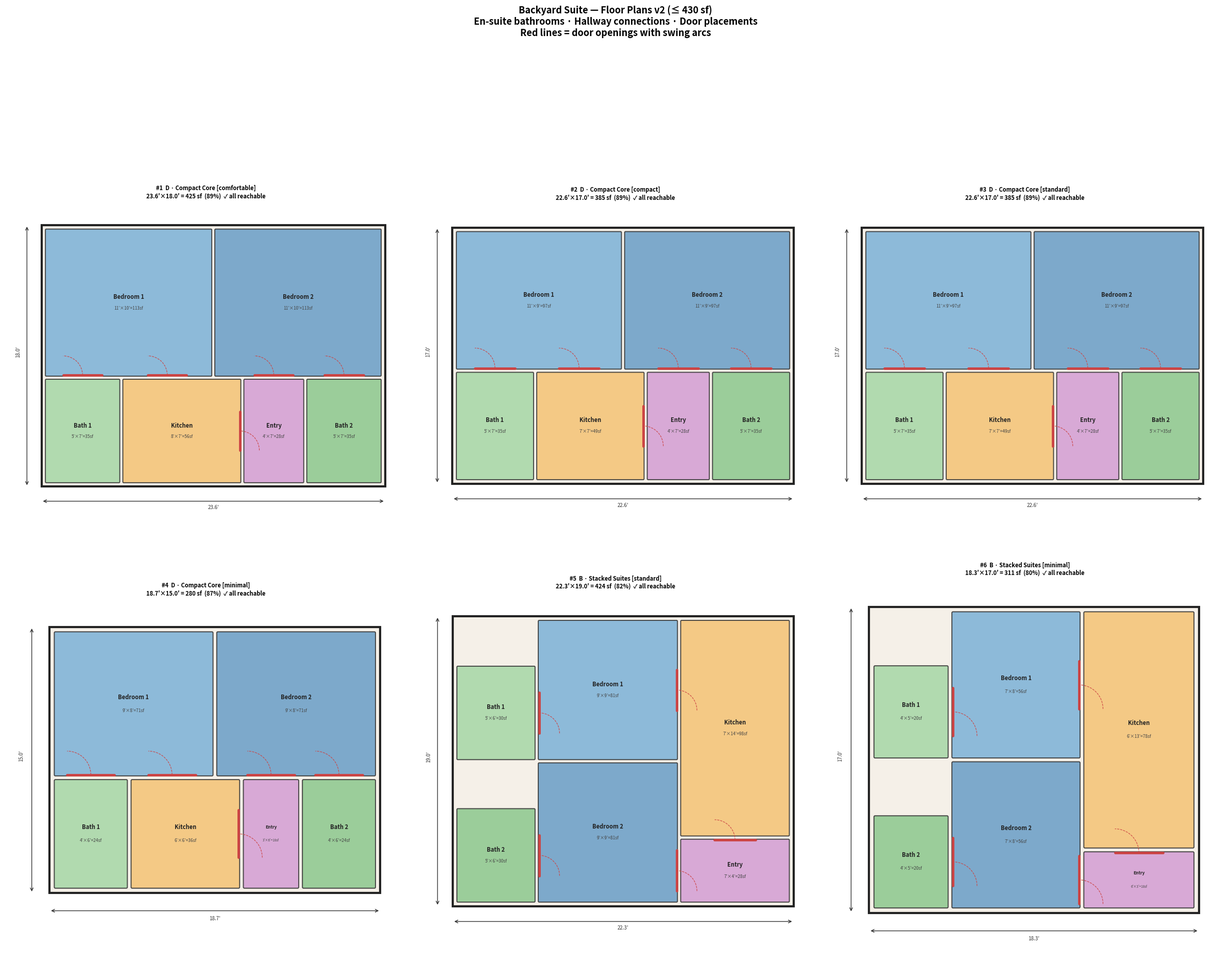
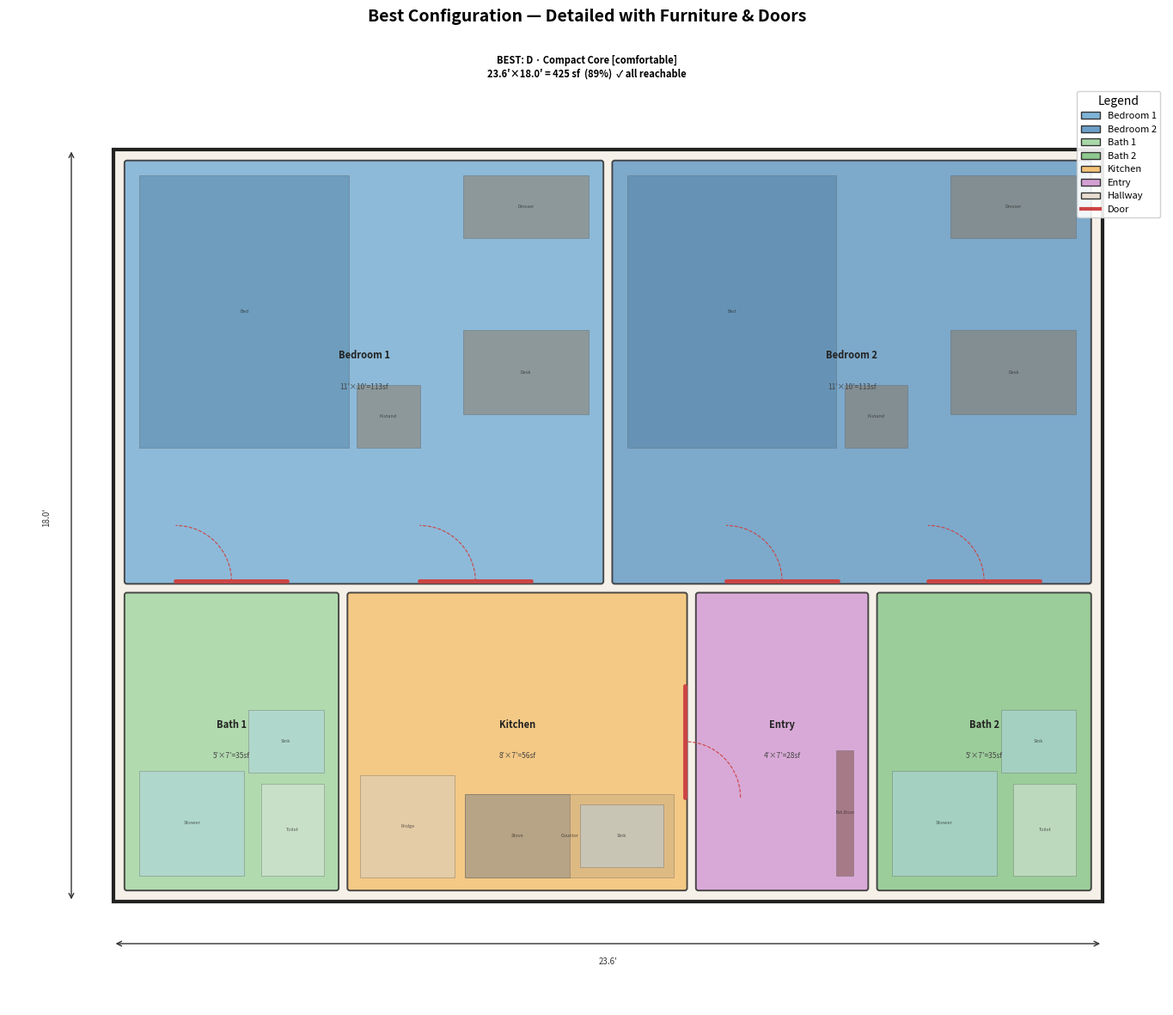
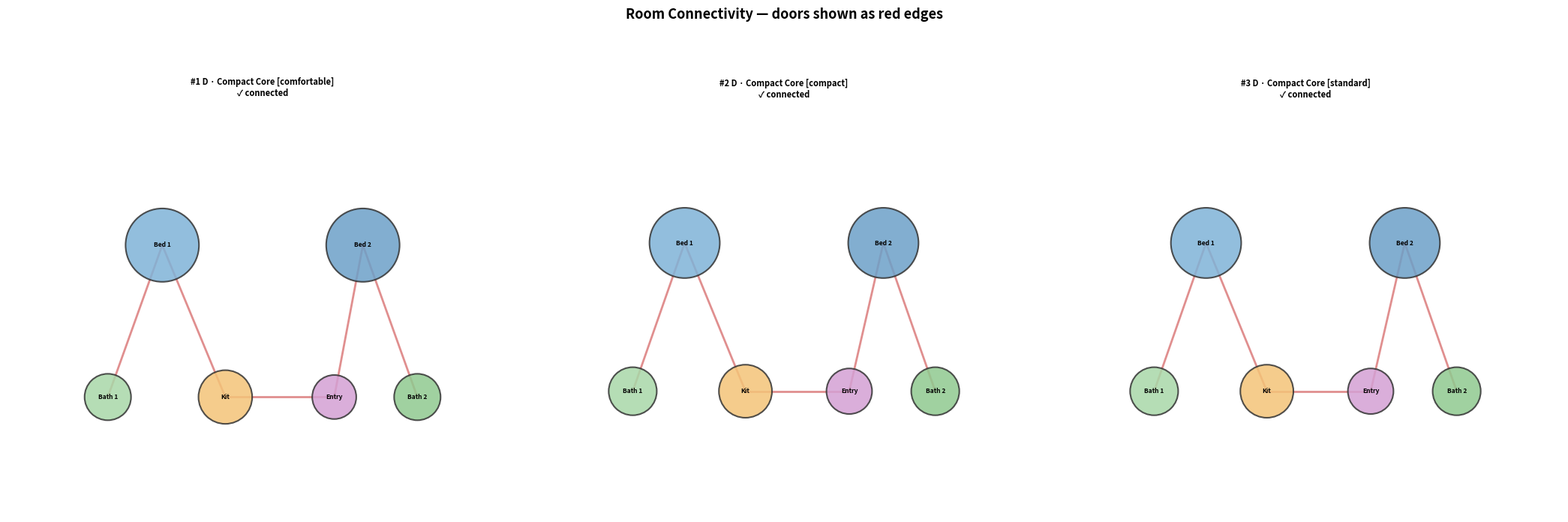

Write the Python code that produced these figures, in order.
#!/usr/bin/env python3
"""
Floor Plan Model v2 — Adjacency-Aware with Hallway & Doors
============================================================
Constraints:
  - Max exterior footprint: 430 sq ft
  - 2 bedroom "suites" (each bedroom has a private en-suite bathroom)
  - 1 kitchen (shared/common area)
  - 1 entrance foyer
  - Hallway/corridor connecting entrance → kitchen → both suites
  - Doors placed on shared walls between adjacent rooms
  - Every room reachable from the entrance (BFS validated)

Room sizes (compact — derived from furniture estimates):
  Bedroom:  8 × 9  = 72 sf   (double bed, nightstand, dresser, desk)
  Bathroom: 5 × 5  = 25 sf   (compact 3-piece: 30″ shower, toilet, vanity)
  Kitchen:  7 × 7  = 49 sf   (galley counter, fridge, stove, small table)
  Entry:    4 × 4  = 16 sf   (landing, coat hooks, bench)
  Hallway:  3 ft wide         (comfortable single-person corridor)
"""

import matplotlib
matplotlib.use('Agg')
import matplotlib.pyplot as plt
import matplotlib.patches as mpatches
from matplotlib.patches import Arc
import numpy as np
from dataclasses import dataclass, field
from typing import List, Tuple, Optional, Dict

# ──────────────────────────────────────────────────────────────
# Constants
# ──────────────────────────────────────────────────────────────
WALL = 0.33          # ~4″ interior wall (half-thickness per side)
DOOR_W = 2.67        # 32″ door opening

COLORS = {
    "Bedroom 1":  "#7FB3D8",
    "Bedroom 2":  "#6CA0C8",
    "Bath 1":     "#A8D8A8",
    "Bath 2":     "#8FC98F",
    "Kitchen":    "#F4C478",
    "Entry":      "#D4A0D4",
    "Hallway":    "#E8DDD0",
    "Hallway N":  "#E8DDD0",
    "Hallway S":  "#E8DDD0",
}

# ──────────────────────────────────────────────────────────────
# Data structures
# ──────────────────────────────────────────────────────────────

@dataclass
class Room:
    name: str
    x: float
    y: float
    w: float
    h: float

    @property
    def area(self): return self.w * self.h
    @property
    def cx(self): return self.x + self.w / 2
    @property
    def cy(self): return self.y + self.h / 2
    @property
    def x2(self): return self.x + self.w
    @property
    def y2(self): return self.y + self.h


@dataclass
class Door:
    room_a: str
    room_b: str
    x: float
    y: float
    is_vertical: bool   # True = door in a vertical wall (opens E-W)


@dataclass
class FloorPlan:
    name: str
    desc: str
    rooms: List[Room]
    doors: List[Door]
    bw: float   # bounding width
    bh: float   # bounding height

    @property
    def total_area(self): return self.bw * self.bh
    @property
    def room_area(self): return sum(r.area for r in self.rooms)
    @property
    def efficiency(self): return self.room_area / self.total_area * 100
    @property
    def aspect(self): return max(self.bw, self.bh) / min(self.bw, self.bh)


def make_door(r1: Room, r2: Room, tol=0.5) -> Optional[Door]:
    """Place a door at the midpoint of the shared wall between two rooms."""
    # Vertical wall: r1 right = r2 left
    if abs(r1.x2 - r2.x) < tol:
        lo = max(r1.y, r2.y)
        hi = min(r1.y2, r2.y2)
        if hi - lo >= DOOR_W:
            return Door(r1.name, r2.name, r1.x2, (lo + hi) / 2, True)
    # Vertical wall: r2 right = r1 left
    if abs(r2.x2 - r1.x) < tol:
        lo = max(r1.y, r2.y)
        hi = min(r1.y2, r2.y2)
        if hi - lo >= DOOR_W:
            return Door(r1.name, r2.name, r1.x, (lo + hi) / 2, True)
    # Horizontal wall: r1 top = r2 bottom
    if abs(r1.y2 - r2.y) < tol:
        lo = max(r1.x, r2.x)
        hi = min(r1.x2, r2.x2)
        if hi - lo >= DOOR_W:
            return Door(r1.name, r2.name, (lo + hi) / 2, r1.y2, False)
    # Horizontal wall: r2 top = r1 bottom
    if abs(r2.y2 - r1.y) < tol:
        lo = max(r1.x, r2.x)
        hi = min(r1.x2, r2.x2)
        if hi - lo >= DOOR_W:
            return Door(r1.name, r2.name, (lo + hi) / 2, r1.y, False)
    return None


def auto_doors(pairs: List[Tuple[Room, Room]]) -> List[Door]:
    """Generate doors for (room, room) adjacency pairs."""
    doors = []
    seen = set()
    for a, b in pairs:
        key = tuple(sorted([a.name, b.name]))
        if key in seen:
            continue
        d = make_door(a, b)
        if d:
            doors.append(d)
            seen.add(key)
    return doors


def bfs_reachable(plan: FloorPlan) -> Tuple[bool, List[str]]:
    """BFS from Entry; return (all_reachable, unreachable_names)."""
    adj: Dict[str, set] = {r.name: set() for r in plan.rooms}
    for d in plan.doors:
        adj.setdefault(d.room_a, set()).add(d.room_b)
        adj.setdefault(d.room_b, set()).add(d.room_a)
    visited = set()
    queue = ["Entry"]
    visited.add("Entry")
    while queue:
        cur = queue.pop(0)
        for nb in adj.get(cur, []):
            if nb not in visited:
                visited.add(nb)
                queue.append(nb)
    all_names = {r.name for r in plan.rooms}
    unreachable = sorted(all_names - visited)
    return len(unreachable) == 0, unreachable


# ──────────────────────────────────────────────────────────────
# Layout builders
# ──────────────────────────────────────────────────────────────

def layout_A(bW=8, bH=9, baW=5, baH=5, kW=7, kH=7, eW=4, eH=4, hW=3):
    """
    LINEAR SPINE — suites top/bottom, kitchen+entry in middle

    ┌─────────┬─────┐
    │Bedroom 1│Bath1│
    ├─────────┴─────┤
    │   Hallway N   │
    ├───────┬───────┤
    │Kitchen│ Entry │
    ├───────┴───────┤
    │   Hallway S   │
    ├─────────┬─────┤
    │Bedroom 2│Bath2│
    └─────────┴─────┘
    """
    g = WALL
    suite_w = bW + g + baW

    y = g
    bed2 = Room("Bedroom 2", g, y, bW, bH)
    bath2 = Room("Bath 2", g + bW + g, y, baW, baH)
    y += bH + g

    hall_s = Room("Hallway S", g, y, suite_w, hW)
    y += hW + g

    ent_w = suite_w - kW - g
    if ent_w < 3:
        ent_w = 3
        kW = suite_w - ent_w - g
    kitchen = Room("Kitchen", g, y, kW, kH)
    entry = Room("Entry", g + kW + g, y, ent_w, eH)
    mid_h = max(kH, eH)
    y += mid_h + g

    hall_n = Room("Hallway N", g, y, suite_w, hW)
    y += hW + g

    bed1 = Room("Bedroom 1", g, y, bW, bH)
    bath1 = Room("Bath 1", g + bW + g, y, baW, baH)
    y += bH + g

    bw = suite_w + 2 * g
    bh = y
    rooms = [bed1, bath1, bed2, bath2, kitchen, entry, hall_n, hall_s]

    pairs = [
        (bed1, bath1), (bed2, bath2),
        (bed1, hall_n),
        (bed2, hall_s),
        (kitchen, hall_s), (kitchen, hall_n),
        (entry, hall_s), (entry, hall_n),
        (kitchen, entry),
    ]
    doors = auto_doors(pairs)
    return FloorPlan("A · Linear Spine",
        "Suites top & bottom · kitchen+entry in middle · central hallway",
        rooms, doors, bw, bh)


def layout_B(bW=8, bH=9, baW=5, baH=5, kW=7, kH=7, eW=4, eH=4, hW=3):
    """
    STACKED SUITES + SIDE KITCHEN

    ┌─────────┬─────┬───────┐
    │Bedroom 1│Bath1│       │
    │         │     │Kitchen│
    ├─────────┼─────┤       │
    │Bedroom 2│Bath2├───────┤
    │         │     │ Entry │
    └─────────┴─────┴───────┘
    """
    g = WALL
    suite_w = baW + g + bW  # bath outside, bedroom inside
    total_h = bH + g + bH  # two bedrooms stacked

    right_x = g + suite_w + g
    kit_h = total_h - eH - g

    y = g
    bath2 = Room("Bath 2", g, y, baW, baH)
    bed2 = Room("Bedroom 2", g + baW + g, y, bW, bH)
    entry = Room("Entry", right_x, y, kW, eH)

    y2 = g + bH + g
    bath1 = Room("Bath 1", g, y2, baW, baH)
    bed1 = Room("Bedroom 1", g + baW + g, y2, bW, bH)
    kitchen = Room("Kitchen", right_x, y + eH + g, kW, kit_h)

    y_top = g + total_h + g
    bw = right_x + kW + g
    bh = y_top

    rooms = [bed1, bath1, bed2, bath2, kitchen, entry]
    pairs = [
        (bed1, bath1), (bed2, bath2),
        (bed1, kitchen), (bed2, entry),
        (entry, kitchen),
    ]
    doors = auto_doors(pairs)
    return FloorPlan("B · Stacked Suites",
        "Suites stacked · baths outside · bedrooms adjoin kitchen+entry",
        rooms, doors, bw, bh)


def layout_C(bW=8, bH=9, baW=5, baH=5, kW=7, kH=7, eW=4, eH=4, hW=3):
    """
    L-SHAPE — suite above suite; kitchen+entry extend right

    ┌─────────┬─────┐
    │Bedroom 1│Bath1│
    ├─────────┴─────┤
    │    Hallway    │
    ├─────────┬─────┬───────┬─────┐
    │Bedroom 2│Bath2│Kitchen│Entry│
    └─────────┴─────┴───────┴─────┘
    """
    g = WALL
    suite_w = bW + g + baW

    y = g
    bed2 = Room("Bedroom 2", g, y, bW, bH)
    bath2 = Room("Bath 2", g + bW + g, y, baW, baH)
    kit_x = g + suite_w + g
    kitchen = Room("Kitchen", kit_x, y, kW, kH)
    ent_x = kit_x + kW + g
    entry = Room("Entry", ent_x, y, eW, eH)
    row1_h = max(bH, kH, eH)
    y += row1_h + g

    full_w = ent_x + eW - g
    hallway = Room("Hallway", g, y, full_w, hW)
    y += hW + g

    bed1 = Room("Bedroom 1", g, y, bW, bH)
    bath1 = Room("Bath 1", g + bW + g, y, baW, baH)
    y += bH + g

    bw = ent_x + eW + g
    bh = y
    rooms = [bed1, bath1, bed2, bath2, kitchen, entry, hallway]
    pairs = [
        (bed1, bath1), (bed2, bath2),
        (bed1, hallway),
        (bed2, hallway),
        (kitchen, hallway), (entry, hallway),
        (kitchen, entry),
    ]
    doors = auto_doors(pairs)
    return FloorPlan("C · L-Shape",
        "Suite 1 on top · suite 2 + kitchen + entry on bottom · L-shaped footprint",
        rooms, doors, bw, bh)


def layout_D(bW=8, bH=9, baW=5, baH=5, kW=7, kH=7, eW=4, eH=4, hW=3):
    """
    COMPACT CORE — bedrooms on top, baths flank kitchen+entry below

    ┌──────────┬──────────┐
    │Bedroom 1 │Bedroom 2 │
    │          │          │
    ├────┬─────┴─────┬────┤
    │Ba1 │ Kit │Entry│Ba2 │
    └────┴─────┴─────┴────┘
    """
    g = WALL
    bottom_w = baW + g + kW + g + eW + g + baW
    top_w = bottom_w  # match
    bed_actual_w = (top_w - g) / 2

    y = g
    bottom_h = max(baH, kH, eH)
    # Extend baths to full bottom row height so they touch bedrooms above
    bath1 = Room("Bath 1", g, y, baW, bottom_h)
    kitchen = Room("Kitchen", g + baW + g, y, kW, bottom_h)
    entry = Room("Entry", g + baW + g + kW + g, y, eW, bottom_h)
    bath2 = Room("Bath 2", g + baW + g + kW + g + eW + g, y, baW, bottom_h)
    y += bottom_h + g

    bed1 = Room("Bedroom 1", g, y, bed_actual_w, bH)
    bed2 = Room("Bedroom 2", g + bed_actual_w + g, y, bed_actual_w, bH)
    y += bH + g

    bw = top_w + 2 * g
    bh = y
    rooms = [bed1, bath1, bed2, bath2, kitchen, entry]
    pairs = [
        (bed1, bath1), (bed2, bath2),   # en-suite: bed above its bath
        (bed1, kitchen), (bed2, entry), # beds above center rooms
        (kitchen, entry),               # center rooms adjacent
    ]
    doors = auto_doors(pairs)
    return FloorPlan("D · Compact Core",
        "Bedrooms on top · baths flank kitchen+entry core below · no hallway needed",
        rooms, doors, bw, bh)


def layout_E(bW=8, bH=9, baW=5, baH=5, kW=7, kH=7, eW=4, eH=4, hW=3):
    """
    MIRRORED SUITES — bedrooms face central corridor; baths on outside

    ┌─────┬────────┬────┬────────┬─────┐
    │Bath1│Bedroom1│    │Bedroom2│Bath2│
    │     │        │Hall│        │     │
    │     │        │way │        │     │
    ├─────┴────────┤    ├────────┴─────┤
    │              ├────┤              │
    │              │Entr│              │
    │              │    │              │
    │              │Kit │              │
    └──────────────┴────┴──────────────┘
    """
    g = WALL
    suite_w = baW + g + bW  # bath outside, bed inside

    hall_x = g + suite_w + g
    right_suite_x = hall_x + hW + g

    y = g
    entry = Room("Entry", hall_x, y, hW, eH)
    kitchen = Room("Kitchen", hall_x, y + eH + g, hW, kH)
    common_h = eH + g + kH

    suite_h = max(bH, common_h)

    bath1 = Room("Bath 1", g, g, baW, baH)
    bed1 = Room("Bedroom 1", g + baW + g, g, bW, suite_h)
    bed2 = Room("Bedroom 2", right_suite_x, g, bW, suite_h)
    bath2 = Room("Bath 2", right_suite_x + bW + g, g, baW, baH)

    y_top = g + suite_h + g
    bw = right_suite_x + bW + g + baW + g
    bh = y_top

    rooms = [bed1, bath1, bed2, bath2, kitchen, entry]
    pairs = [
        (bed1, bath1), (bed2, bath2),
        (bed1, entry), (bed1, kitchen),
        (bed2, entry), (bed2, kitchen),
        (entry, kitchen),
    ]
    doors = auto_doors(pairs)
    return FloorPlan("E · Mirrored Suites",
        "Suites face central corridor · baths on outside · entry+kitchen at corridor end",
        rooms, doors, bw, bh)


# ──────────────────────────────────────────────────────────────
# Generate plans with size variations
# ──────────────────────────────────────────────────────────────

SIZE_PRESETS = [
    #  label        bW  bH  baW baH  kW  kH  eW  eH  hW
    ("minimal",      7,  8,  4,  5,   6,  6,  3,  3,  3),
    ("compact",      8,  9,  5,  5,   7,  7,  4,  4,  3),
    ("standard",     9,  9,  5,  6,   7,  7,  4,  4,  3),
    ("comfortable",  9, 10,  5,  6,   8,  7,  4,  4,  3),
]

LAYOUTS = [layout_A, layout_B, layout_C, layout_D, layout_E]


def generate_plans(max_area=430.0) -> List[FloorPlan]:
    plans = []
    for label, bW, bH, baW, baH, kW, kH, eW, eH, hW in SIZE_PRESETS:
        for fn in LAYOUTS:
            try:
                p = fn(bW=bW, bH=bH, baW=baW, baH=baH,
                       kW=kW, kH=kH, eW=eW, eH=eH, hW=hW)
                p.name = f"{p.name} [{label}]"
                if p.total_area <= max_area:
                    plans.append(p)
            except Exception:
                pass
    plans.sort(key=lambda p: (-p.efficiency, p.total_area))
    return plans


# ──────────────────────────────────────────────────────────────
# Drawing
# ──────────────────────────────────────────────────────────────

FURN_SPECS = {
    # Each item: (name, real_w, real_h, color, wall_affinity)
    # wall_affinity: None=free, "any"=against any wall, "back"=back wall (top)
    "Bedroom": [
        ("Bed",     5.0, 6.5, "#4A7A9B", "back"),       # queen: 60″×80″
        ("N.stand", 1.5, 1.5, "#8B6F4E", None),          # beside bed
        ("Dresser", 3.0, 1.5, "#8B6F4E", "any"),         # against wall
        ("Desk",    3.0, 2.0, "#8B6F4E", "any"),
    ],
    "Bath": [
        ("Shower",  2.5, 2.5, "#B0D4F1", "any"),
        ("Toilet",  1.5, 2.2, "#E8E8E8", "any"),
        ("Sink",    1.8, 1.5, "#B0D4F1", "any"),
    ],
    "Entry": [
        ("Ext.Door", 3.0, 0.4, "#6B4226", "any"),   # exterior door on outside wall
        ("Bench",    2.5, 1.2, "#8B6F4E", "any"),
    ],
}


def _get_door_zones(room, plan_doors, clearance=3.0):
    """Return door clearance zones as [(local_x, local_y, radius), ...]."""
    zones = []
    for d in plan_doors:
        if d.room_a == room.name or d.room_b == room.name:
            zones.append((d.x - room.x, d.y - room.y, clearance))
    return zones


def _overlaps_zone(fx, fy, fw, fh, zones):
    """Check if rectangle overlaps any circular clearance zone."""
    for zx, zy, zr in zones:
        cx = max(fx, min(zx, fx + fw))
        cy = max(fy, min(zy, fy + fh))
        if (cx - zx) ** 2 + (cy - zy) ** 2 < zr ** 2:
            return True
    return False


def _overlaps_item(fx, fy, fw, fh, placed):
    """Check if rectangle overlaps any already-placed item."""
    for _, px, py, pw, ph, _ in placed:
        if fx < px + pw and fx + fw > px and fy < py + ph and fy + fh > py:
            return True
    return False


def _wall_candidates(W, H, iw, ih, pad=0.3):
    """Yield (x, y) positions against each wall for an item of size (iw, ih)."""
    # Bottom wall, sweep left to right
    for x in [pad, W / 2 - iw / 2, W - iw - pad]:
        yield (x, pad)
    # Top wall
    for x in [pad, W / 2 - iw / 2, W - iw - pad]:
        yield (x, H - ih - pad)
    # Left wall
    for y in [pad, H / 2 - ih / 2, H - ih - pad]:
        yield (pad, y)
    # Right wall
    for y in [pad, H / 2 - ih / 2, H - ih - pad]:
        yield (W - iw - pad, y)


def _free_candidates(W, H, iw, ih, pad=0.3, step=0.5):
    """Yield (x, y) grid positions within room."""
    y = pad
    while y + ih <= H - pad:
        x = pad
        while x + iw <= W - pad:
            yield (x, y)
            x += step
        y += step


def place_room_furniture(room_type, W, H, door_zones):
    """
    Constraint-based furniture placement for any room type.
    Returns [(name, x, y, w, h, color), ...] in room-local coords.
    
    Algorithm:
      1. For each furniture item in priority order:
         a. Generate candidate positions (wall-hugging or free)
         b. Filter out positions that overlap door clearance zones
         c. Filter out positions that overlap already-placed items
         d. Pick the first valid position
      2. Nightstand is special-cased: placed beside the bed
    """
    specs = FURN_SPECS.get(room_type, [])
    placed = []
    bed_rect = None  # track bed for nightstand placement

    for name, iw, ih, color, affinity in specs:
        if name == "N.stand" and bed_rect is not None:
            # Place beside the bed
            bx, by, bw, bh = bed_rect
            candidates = [
                (bx + bw + 0.2, by, iw, ih),          # right of bed
                (bx - iw - 0.2, by, iw, ih),          # left of bed
                (bx + bw + 0.2, by + bh - ih, iw, ih), # right, foot-end
            ]
            ok = False
            for cx, cy, cw, ch in candidates:
                if (cx >= 0.2 and cx + cw <= W - 0.2 and
                    cy >= 0.2 and cy + ch <= H - 0.2 and
                    not _overlaps_zone(cx, cy, cw, ch, door_zones) and
                    not _overlaps_item(cx, cy, cw, ch, placed)):
                    placed.append((name, cx, cy, cw, ch, color))
                    ok = True
                    break
            if not ok:
                pass  # skip if no room
            continue

        # Try both orientations
        orientations = [(iw, ih)]
        if iw != ih:
            orientations.append((ih, iw))

        best = None
        for ow, oh in orientations:
            if affinity == "back":
                # Top wall preferred (far from door typically at bottom)
                cands = list(_wall_candidates(W, H, ow, oh))
                # Sort: prefer top wall (largest y first)
                cands.sort(key=lambda p: -p[1])
            elif affinity == "any":
                cands = list(_wall_candidates(W, H, ow, oh))
            else:
                cands = list(_free_candidates(W, H, ow, oh))

            for cx, cy in cands:
                if (cx + ow <= W and cy + oh <= H and
                    not _overlaps_zone(cx, cy, ow, oh, door_zones) and
                    not _overlaps_item(cx, cy, ow, oh, placed)):
                    best = (name, cx, cy, ow, oh, color)
                    break
            if best:
                break

        if best:
            placed.append(best)
            if name == "Bed":
                bed_rect = (best[1], best[2], best[3], best[4])

    return placed


# ──────────────────────────────────────────────────────────────
# Constraint-based kitchen furniture placement
# ──────────────────────────────────────────────────────────────

# Standard appliance dimensions (feet)
COUNTER_D  = 2.0   # depth (24″ standard)
STOVE_W    = 2.5   # width (30″)
SINK_W     = 2.0   # width (24″)
FRIDGE_W   = 2.5   # width (30″)
FRIDGE_D   = 2.5   # depth (30″ including handle)
MIN_AISLE  = 3.0   # minimum passage between counter and table
GAP        = 0.25  # clearance between appliances


def place_kitchen_furniture(W: float, H: float, doors_rel=None):
    """
    Return furniture items [(name, x, y, w, h, color), ...] positioned
    using real constraints.  All coordinates relative to room origin.

    doors_rel: list of (dx, dy, is_vertical) — door positions relative
               to the room origin, so we can keep clearance zones open.

    Layout strategy — counter along one wall, appliances embedded,
    fridge at end, table in remaining open space avoiding door zones.

    Constraints enforced:
      • Counter + appliances along one wall (away from doors)
      • Stove & sink embedded in counter (same depth)
      • Fridge at counter end, taller
      • Work triangle: stove↔sink ≤ 6′, sink↔fridge ≤ 6′
      • 3′ clearance zone in front of every door
      • Table in remaining open space, not blocking any door
    """
    if doors_rel is None:
        doors_rel = []

    PAD = 0.25
    CLEARANCE = 3.0  # door swing clearance

    # --- Identify door zones as (cx, cy, radius) in room-local coords ---
    # Each door needs a CLEARANCE-radius keep-out circle
    door_zones = []
    for dx, dy, is_vert in doors_rel:
        door_zones.append((dx, dy, CLEARANCE))

    def overlaps_door(fx, fy, fw, fh):
        """Check if a rectangle overlaps any door clearance zone."""
        for zx, zy, zr in door_zones:
            # Closest point on rect to zone center
            cx = max(fx, min(zx, fx + fw))
            cy = max(fy, min(zy, fy + fh))
            if (cx - zx) ** 2 + (cy - zy) ** 2 < zr ** 2:
                return True
        return False

    # --- Determine which wall to place counter on ---
    # Pick the wall with the fewest / no doors.
    # Walls: bottom (y=0), top (y=H), left (x=0), right (x=W)
    wall_scores = {"bottom": 0, "top": 0, "left": 0, "right": 0}
    for dx, dy, is_vert in doors_rel:
        if dy < 0.5:          wall_scores["bottom"] += 1
        if dy > H - 0.5:      wall_scores["top"] += 1
        if dx < 0.5:          wall_scores["left"] += 1
        if dx > W - 0.5:      wall_scores["right"] += 1

    # Prefer bottom, then left, sorting by score (fewest doors)
    wall_pref = sorted(["bottom", "top", "left", "right"],
                       key=lambda w: (wall_scores[w], w != "bottom", w != "left"))
    counter_wall = wall_pref[0]

    # --- Place counter run along chosen wall ---
    # We'll work in a canonical frame then rotate at the end
    # Canonical: counter along bottom, room is cW wide × cH tall
    if counter_wall in ("bottom", "top"):
        cW, cH = W, H
    else:
        cW, cH = H, W

    # Counter
    fridge_w = FRIDGE_W
    counter_h = COUNTER_D
    fridge_h = min(COUNTER_D + 1.0, cH * 0.35)

    # --- Decide which end gets the fridge (check door zones) ---
    # Transform canonical positions to room coords for door-zone check
    def canonical_to_room_pos(cx, cy, cw, ch):
        if counter_wall == "bottom":
            return cx, cy, cw, ch
        elif counter_wall == "top":
            return W - cx - cw, H - cy - ch, cw, ch
        elif counter_wall == "left":
            return cy, W - cx - cw, ch, cw
        else:
            return H - cy - ch, cx, ch, cw

    # Try fridge on right end first, then left end
    fridge_right_x = cW - fridge_w - PAD
    fridge_left_x = PAD
    rr = canonical_to_room_pos(fridge_right_x, PAD, fridge_w, fridge_h)
    rl = canonical_to_room_pos(fridge_left_x, PAD, fridge_w, fridge_h)
    fridge_on_right = not overlaps_door(rr[0], rr[1], rr[2], rr[3])
    fridge_on_left = not overlaps_door(rl[0], rl[1], rl[2], rl[3])

    if fridge_on_right:
        fridge_x = fridge_right_x
    elif fridge_on_left:
        fridge_x = fridge_left_x
    else:
        fridge_x = fridge_right_x  # fallback

    # Counter fills the opposite end from fridge
    if fridge_x > cW / 2:  # fridge on right
        counter_x = PAD
        counter_w = cW - fridge_w - GAP - 2 * PAD
    else:  # fridge on left
        counter_x = fridge_x + fridge_w + GAP
        counter_w = cW - counter_x - PAD

    if counter_w < STOVE_W + SINK_W + 2 * GAP:
        fridge_w = max(1.5, fridge_w - (STOVE_W + SINK_W + 2 * GAP - counter_w))
        if fridge_x > cW / 2:
            fridge_x = cW - fridge_w - PAD
            counter_w = cW - fridge_w - GAP - 2 * PAD
        else:
            counter_x = fridge_x + fridge_w + GAP
            counter_w = cW - counter_x - PAD

    # Stove
    stove_x = counter_x
    stove_y = PAD
    stove_w = STOVE_W
    stove_h = counter_h

    # Sink
    sink_x = stove_x + stove_w + GAP
    sink_y = PAD + 0.25
    sink_w = SINK_W
    sink_h = counter_h - 0.5

    # Right counter segment (between sink and fridge, if fridge on right)
    if fridge_x > cW / 2:
        right_ctr_x = sink_x + sink_w + GAP
        right_ctr_w = fridge_x - GAP - right_ctr_x
    else:
        right_ctr_x = sink_x + sink_w + GAP
        right_ctr_w = counter_x + counter_w - right_ctr_x
    has_right_counter = right_ctr_w > 0.5

    # Fridge y
    fridge_y = PAD

    # --- Table: find a spot that doesn't block any door ---
    table_w = min(3.5, cW * 0.5)
    table_h = min(2.5, cH * 0.3)

    # Try several candidate positions, pick first that's clear
    candidates = [
        ((cW - table_w) / 2, cH - table_h - PAD),            # top center
        (PAD, cH - table_h - PAD),                            # top left
        (cW - table_w - PAD, cH - table_h - PAD),             # top right
        ((cW - table_w) / 2, counter_h + COUNTER_D + MIN_AISLE),  # middle
    ]

    # Transform candidates back to room coords for door-zone check
    def canonical_to_room(cx, cy):
        if counter_wall == "bottom":
            return cx, cy
        elif counter_wall == "top":
            return cW - cx, cH - cy
        elif counter_wall == "left":
            return cy, cW - cx
        else:  # right
            return cH - cy, cx

    table_x, table_y = None, None
    for tx, ty in candidates:
        # Check in room coords
        rx, ry = canonical_to_room(tx, ty)
        rw, rh = table_w, table_h
        if counter_wall in ("left", "right"):
            rw, rh = table_h, table_w
        if not overlaps_door(rx, ry, rw, rh) and ty + table_h <= cH - PAD and ty > counter_h + MIN_AISLE - 0.5:
            table_x, table_y = tx, ty
            break

    has_table = table_x is not None

    # --- Build items in canonical coords then transform ---
    raw = []
    counter_y = PAD
    raw.append(("Counter", counter_x, counter_y, counter_w, counter_h, "#C4A882"))
    if has_right_counter:
        raw.append(("", right_ctr_x, counter_y, right_ctr_w, counter_h, "#C4A882"))
    raw.append(("Stove", stove_x, stove_y, stove_w, stove_h, "#888888"))
    raw.append(("Sink", sink_x, sink_y, sink_w, sink_h, "#B0D4F1"))
    raw.append(("Fridge", fridge_x, fridge_y, fridge_w, fridge_h, "#D0D0D0"))
    if has_table:
        raw.append(("Table", table_x, table_y, table_w, table_h, "#8B6F4E"))

    # Transform from canonical to room-local
    items = []
    for name, ix, iy, iw, ih, ic in raw:
        if counter_wall == "bottom":
            items.append((name, ix, iy, iw, ih, ic))
        elif counter_wall == "top":
            items.append((name, W - ix - iw, H - iy - ih, iw, ih, ic))
        elif counter_wall == "left":
            items.append((name, iy, W - ix - iw, ih, iw, ic))
        else:  # right
            items.append((name, H - iy - ih, ix, ih, iw, ic))

    return items


def draw_plan(ax, plan: FloorPlan, show_furniture=True, title_prefix=""):
    """Render a floor plan on a matplotlib Axes."""
    # Outer shell
    shell = mpatches.Rectangle(
        (0, 0), plan.bw, plan.bh,
        linewidth=3, facecolor='#F5F0E8', edgecolor='#222')
    ax.add_patch(shell)

    for room in plan.rooms:
        color = COLORS.get(room.name, "#DDD")
        rect = mpatches.FancyBboxPatch(
            (room.x, room.y), room.w, room.h,
            boxstyle="round,pad=0.06",
            facecolor=color, edgecolor='#333', linewidth=1.4, alpha=0.88)
        ax.add_patch(rect)

        # Room label
        fs = 8 if min(room.w, room.h) > 3 else 6
        ax.text(room.cx, room.cy + 0.4, room.name,
                ha='center', va='center', fontsize=fs, fontweight='bold', color='#222')
        ax.text(room.cx, room.cy - 0.35,
                f"{room.w:.0f}′×{room.h:.0f}′={room.area:.0f}sf",
                ha='center', va='center', fontsize=max(fs - 2, 4.5), color='#444')

        # Furniture
        if show_furniture:
            # Collect door clearance zones for this room
            door_zones = _get_door_zones(room, plan.doors)

            if room.name == "Kitchen":
                doors_rel = [(d.x - room.x, d.y - room.y, d.is_vertical)
                             for d in plan.doors
                             if d.room_a == "Kitchen" or d.room_b == "Kitchen"]
                items = place_kitchen_furniture(room.w, room.h, doors_rel)
            elif "Bedroom" in room.name:
                items = place_room_furniture("Bedroom", room.w, room.h, door_zones)
            elif "Bath" in room.name:
                items = place_room_furniture("Bath", room.w, room.h, door_zones)
            elif room.name == "Entry":
                items = place_room_furniture("Entry", room.w, room.h, door_zones)
            else:
                items = []

            for fname, fx, fy, fw, fh, fc in items:
                frect = mpatches.Rectangle(
                    (room.x + fx, room.y + fy), fw, fh,
                    facecolor=fc, edgecolor='#555', linewidth=0.5, alpha=0.45)
                ax.add_patch(frect)
                ax.text(room.x + fx + fw / 2, room.y + fy + fh / 2,
                        fname, ha='center', va='center', fontsize=4,
                        color='#222', alpha=0.7)

    # Doors (red lines with swing arcs)
    for door in plan.doors:
        if door.is_vertical:
            ax.plot([door.x, door.x],
                    [door.y - DOOR_W / 2, door.y + DOOR_W / 2],
                    color='#CC4444', linewidth=3.5, solid_capstyle='round')
            arc = Arc((door.x, door.y - DOOR_W / 2), DOOR_W, DOOR_W,
                      angle=0, theta1=0, theta2=90,
                      color='#CC4444', linewidth=0.8, linestyle='--')
            ax.add_patch(arc)
        else:
            ax.plot([door.x - DOOR_W / 2, door.x + DOOR_W / 2],
                    [door.y, door.y],
                    color='#CC4444', linewidth=3.5, solid_capstyle='round')
            arc = Arc((door.x - DOOR_W / 2, door.y), DOOR_W, DOOR_W,
                      angle=0, theta1=0, theta2=90,
                      color='#CC4444', linewidth=0.8, linestyle='--')
            ax.add_patch(arc)

    # Dimension annotations
    ax.annotate('', xy=(plan.bw, -1.0), xytext=(0, -1.0),
                arrowprops=dict(arrowstyle='<->', color='#333', lw=1))
    ax.text(plan.bw / 2, -1.5, f"{plan.bw:.1f}′", ha='center', fontsize=7, color='#333')

    ax.annotate('', xy=(-1.0, plan.bh), xytext=(-1.0, 0),
                arrowprops=dict(arrowstyle='<->', color='#333', lw=1))
    ax.text(-1.6, plan.bh / 2, f"{plan.bh:.1f}′", ha='center', fontsize=7,
            color='#333', rotation=90)

    connected, unreachable = bfs_reachable(plan)
    conn_str = "✓ all reachable" if connected else f"✗ {', '.join(unreachable)}"

    ax.set_title(
        f"{title_prefix}{plan.name}\n"
        f"{plan.bw:.1f}′×{plan.bh:.1f}′ = {plan.total_area:.0f} sf  "
        f"({plan.efficiency:.0f}%)  {conn_str}",
        fontsize=8, fontweight='bold', pad=8)

    ax.set_xlim(-2.5, plan.bw + 1.5)
    ax.set_ylim(-2.5, plan.bh + 1.5)
    ax.set_aspect('equal')
    ax.axis('off')


# ──────────────────────────────────────────────────────────────
# Main
# ──────────────────────────────────────────────────────────────

def main():
    all_plans = generate_plans(max_area=430.0)

    # Also generate defaults as fallback
    defaults = []
    for fn in LAYOUTS:
        p = fn()
        defaults.append(p)

    plans = all_plans if all_plans else [p for p in defaults if p.total_area <= 500]
    plans.sort(key=lambda p: (-p.efficiency, p.total_area))

    print("=" * 65)
    print("BACKYARD SUITE — Floor Plan Configurations v2")
    print("En-suite baths · Hallway-connected · Doors placed")
    print(f"Max area: 430 sq ft  |  Found: {len(all_plans)} valid configs")
    print("=" * 65)

    show = plans[:10]
    for i, p in enumerate(show, 1):
        conn, unr = bfs_reachable(p)
        print(f"\n{'━' * 60}")
        print(f"  {i}. {p.name}")
        print(f"     {p.desc}")
        print(f"     {p.bw:.1f}′ × {p.bh:.1f}′ = {p.total_area:.0f} sf  "
              f"| eff {p.efficiency:.0f}%  | aspect {p.aspect:.2f}")
        print(f"     Connectivity: {'✓ ALL OK' if conn else '✗ UNREACHABLE: ' + str(unr)}")
        for r in p.rooms:
            print(f"       {r.name:14s}  {r.w:.0f}×{r.h:.0f} = {r.area:.0f} sf  @({r.x:.1f},{r.y:.1f})")
        for d in p.doors:
            sym = "│" if d.is_vertical else "─"
            print(f"       door: {d.room_a:14s} ↔ {d.room_b:14s}  @({d.x:.1f},{d.y:.1f}) {sym}")

    # ── Overview figure ──
    n = min(len(show), 6)
    ncols = min(n, 3)
    nrows = (n + ncols - 1) // ncols
    fig, axes = plt.subplots(nrows, ncols, figsize=(8 * ncols, 10 * nrows))
    if n == 1:
        axes = np.array([[axes]])
    elif nrows == 1:
        axes = axes.reshape(1, -1)
    elif ncols == 1:
        axes = axes.reshape(-1, 1)

    fig.suptitle(
        "Backyard Suite — Floor Plans v2 (≤ 430 sf)\n"
        "En-suite bathrooms · Hallway connections · Door placements\n"
        "Red lines = door openings with swing arcs",
        fontsize=13, fontweight='bold', y=0.99)

    for idx in range(n):
        r, c = divmod(idx, ncols)
        draw_plan(axes[r][c], show[idx], show_furniture=False,
                  title_prefix=f"#{idx+1}  ")

    for idx in range(n, nrows * ncols):
        r, c = divmod(idx, ncols)
        axes[r][c].axis('off')

    plt.tight_layout(rect=[0, 0, 1, 0.93])
    fig.savefig("floorplan_v2_overview.png", dpi=150, bbox_inches='tight', facecolor='white')
    print(f"\nSaved: floorplan_v2_overview.png")

    # ── Best plan detailed ──
    best = show[0]
    fig2, ax2 = plt.subplots(1, 1, figsize=(14, 12))
    draw_plan(ax2, best, show_furniture=True, title_prefix="BEST: ")
    legend_patches = [mpatches.Patch(facecolor=COLORS.get(n, "#DDD"), edgecolor='#333', label=n)
                      for n in ["Bedroom 1", "Bedroom 2", "Bath 1", "Bath 2",
                                "Kitchen", "Entry", "Hallway"]]
    legend_patches.append(plt.Line2D([0], [0], color='#CC4444', linewidth=3, label='Door'))
    ax2.legend(handles=legend_patches, loc='upper right', fontsize=8,
               framealpha=0.9, title="Legend")
    fig2.suptitle("Best Configuration — Detailed with Furniture & Doors",
                  fontsize=14, fontweight='bold')
    plt.tight_layout(rect=[0, 0, 1, 0.95])
    fig2.savefig("floorplan_v2_detail.png", dpi=150, bbox_inches='tight', facecolor='white')
    print(f"Saved: floorplan_v2_detail.png")

    # ── Connectivity diagram ──
    n_conn = min(3, len(show))
    fig3, axes3 = plt.subplots(1, n_conn, figsize=(7 * n_conn, 8))
    if n_conn == 1:
        axes3 = [axes3]
    fig3.suptitle("Room Connectivity — doors shown as red edges",
                  fontsize=13, fontweight='bold')

    for idx in range(n_conn):
        ax = axes3[idx]
        p = show[idx]
        positions = {r.name: (r.cx, r.cy) for r in p.rooms}

        # Draw door edges first (behind nodes)
        for d in p.doors:
            pa = positions.get(d.room_a)
            pb = positions.get(d.room_b)
            if pa and pb:
                ax.plot([pa[0], pb[0]], [pa[1], pb[1]],
                        color='#CC4444', linewidth=2, alpha=0.6, zorder=1)

        # Draw room nodes
        for r in p.rooms:
            color = COLORS.get(r.name, "#DDD")
            rad = 1.0 + r.area / 100
            circle = mpatches.Circle((r.cx, r.cy), rad,
                                      facecolor=color, edgecolor='#333',
                                      linewidth=1.5, alpha=0.85, zorder=2)
            ax.add_patch(circle)
            short = (r.name.replace("Bedroom", "Bed")
                     .replace("Hallway", "Hall")
                     .replace("Kitchen", "Kit"))
            ax.text(r.cx, r.cy, short,
                    ha='center', va='center', fontsize=6, fontweight='bold', zorder=3)

        conn, _ = bfs_reachable(p)
        ax.set_xlim(-3, p.bw + 3)
        ax.set_ylim(-3, p.bh + 3)
        ax.set_aspect('equal')
        ax.set_title(f"#{idx+1} {p.name}\n{'✓ connected' if conn else '✗ disconnected'}",
                     fontsize=8, fontweight='bold')
        ax.axis('off')

    plt.tight_layout()
    fig3.savefig("floorplan_v2_connectivity.png", dpi=150, bbox_inches='tight',
                 facecolor='white')
    print(f"Saved: floorplan_v2_connectivity.png")


if __name__ == "__main__":
    main()
